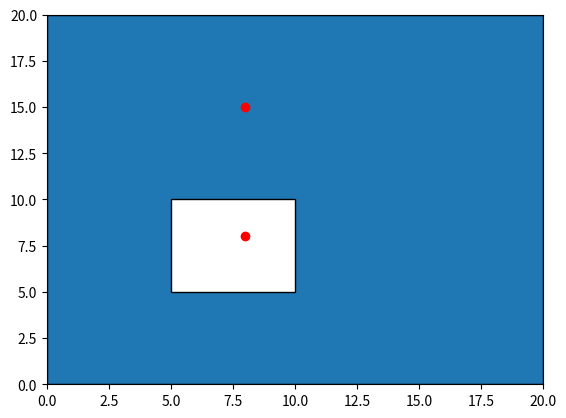

Here is the Python script that generated this plot:
# -*- encoding: utf-8 -*-
'''
测试 matplotlib.path.Path.contains_point支不支持带洞的多边形

不支持!
'''

from matplotlib.path import Path
from matplotlib.patches import PathPatch
import matplotlib.pyplot as plt

if __name__ == '__main__':

    axes = plt.gca()
    points = [(0, 0), (20, 0), (20, 20), (0, 20), (0, 0), (5, 5), (5, 10),
              (10, 10), (10, 5), (0, 0)]
    codes = [
        Path.MOVETO, Path.LINETO, Path.LINETO, Path.LINETO, Path.CLOSEPOLY,
        Path.MOVETO, Path.LINETO, Path.LINETO, Path.LINETO, Path.CLOSEPOLY
    ]
    path = Path(points, codes)
    patch = PathPatch(path)
    axes.set_xlim(0, 20)
    axes.set_ylim(0, 20)
    axes.add_patch(patch)
    axes.plot([8,8],[8,15],'ro')
    

    print(path.contains_point([8,8])) # True
    print(path.contains_point([8,15])) # True
    print(path.contains_point([25,25])) # False
    plt.show()
